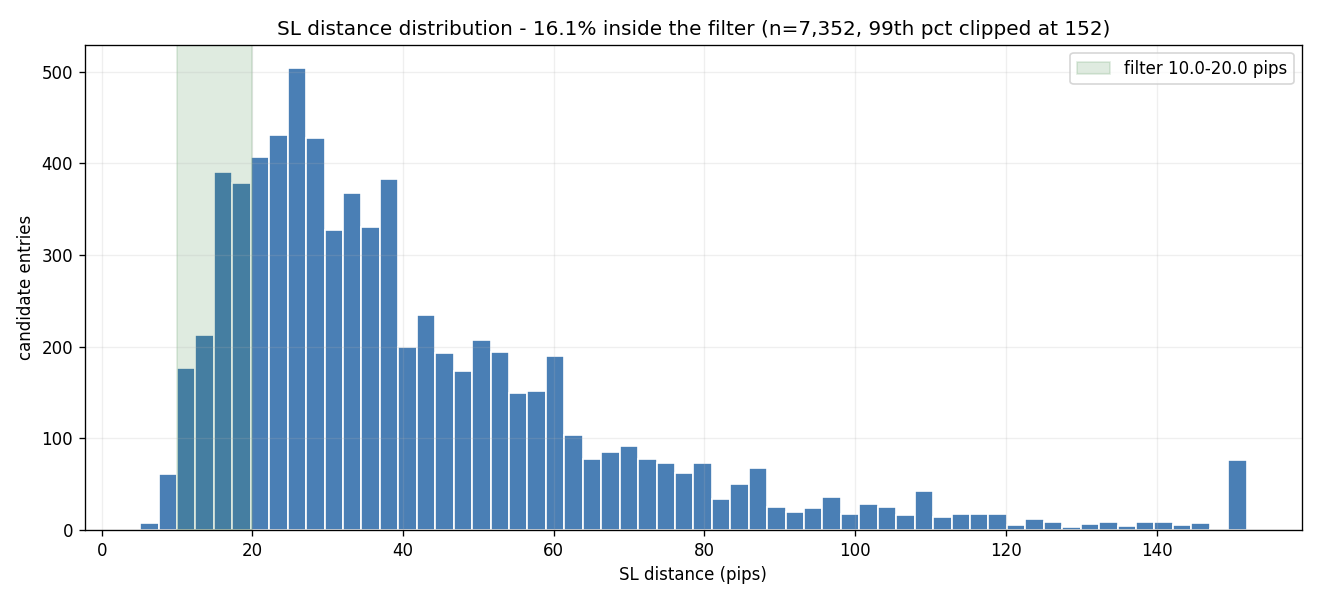

The file beside this chart, header and first rows:
sl_pips_bin, count, pct
[0.0, 5.0), 0, 0.0
[5.0, 10.0), 73, 0.99
[10.0, 15.0), 408, 5.55
[15.0, 20.0), 779, 10.6
[20.0, 25.0), 867, 11.79
[25.0, 30.0), 929, 12.64
[30.0, 40.0), 1385, 18.84
[40.0, 50.0), 847, 11.52
[50.0, 75.0), 1266, 17.22
[75.0, 100.0), 458, 6.23
[100.0, inf), 340, 4.62
